Labelled photos from "abeilles-cap200", an image-classification folder in axelcarlier/abeilles-cap200. The possible labels are: Amegilla quadrifasciata, Andrena agilissima, Andrena bicolor, Andrena cineraria, Andrena clarkella, Andrena denticulata, Andrena flavipes, Andrena florea, Andrena fulva, Andrena gravida, Andrena haemorrhoa, Andrena hattorfiana, Andrena nigroaenea, Andrena nitida, Andrena nycthemera, Andrena thoracica, Andrena vaga, Andrena ventralis, Anthidiellum strigatum, Anthidium florentinum, Anthidium manicatum, Anthidium oblongatum, Anthidium septemspinosum, Anthophora bimaculata, Anthophora furcata, Anthophora plumipes, Apis mellifera, Apis mellifera iberiensis, Bombus argillaceus, Bombus bohemicus, Bombus campestris, Bombus hortorum, Bombus humilis, Bombus hypnorum, Bombus lapidarius, Bombus lucorum, Bombus muscorum, Bombus pascuorum, Bombus pratorum, Bombus ruderatus, Bombus rupestris, Bombus sylvarum, Bombus terrestris, Bombus terrestris lusitanicus, Bombus vestalis, Ceratina cucurbitina, Chelostoma florisomne, Colletes cunicularius, Colletes hederae, Dasypoda hirtipes, Halictus rubicundus, Halictus scabiosae, Halictus sexcinctus, Heriades truncorum, Hylaeus variegatus, Lithurgus chrysurus, Macropis europaea, Megachile centuncularis, Megachile ericetorum, Megachile sculpturalis, Melecta albifrons, Nomada goodeniana, Nomada lathburiana, Osmia aurulenta, Osmia bicolor, Osmia bicornis, Osmia caerulescens, Osmia cornuta, Rhodanthidium septemdentatum, Rhodanthidium sticticum, Sphecodes albilabris, Xylocopa valga, Xylocopa violacea.

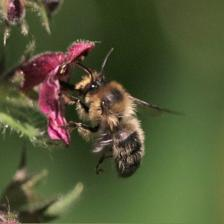
Label: Anthophora furcata

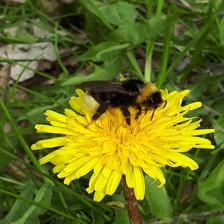
Label: Bombus bohemicus

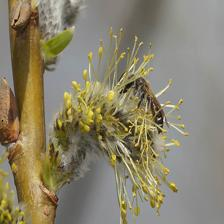
Label: Andrena ventralis

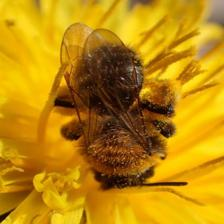
Label: Andrena bicolor

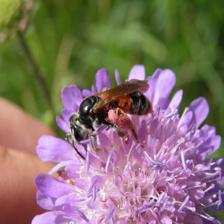
Label: Andrena hattorfiana

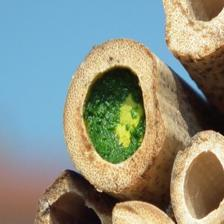
Label: Megachile centuncularis
